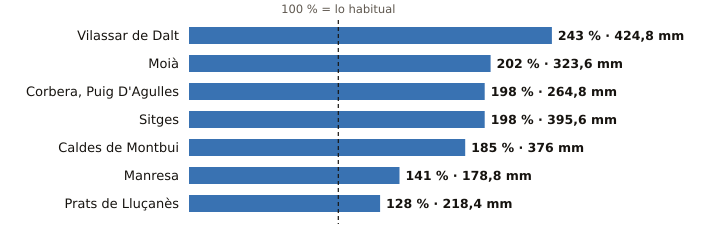

Data behind this chart, as committed beside it:
estacion, provincia, indicativo, mm_otono, referencia_mm, pct, periodo_referencia, hasta, hora
Vilassar de Dalt, Barcelona, 0244X, 424.8, 174.6, 243, 2009-2025, 2026-11-20, 6
Moià, Barcelona, 0120X, 323.6, 159.9, 202, 2009-2025, 2026-11-20, 6
Corbera, Puig D'Agulles, Barcelona, 0194D, 264.8, 133.6, 198, 2010-2025, 2026-11-20, 6
Sitges, Barcelona, 0073X, 395.6, 200.1, 198, 2009-2025, 2026-11-20, 6
Caldes de Montbui, Barcelona, 0222X, 376.0, 203.2, 185, 2004-2025, 2026-11-20, 5
Manresa, Barcelona, 0149X, 178.8, 126.5, 141, 2005-2025, 2026-11-20, 6
Prats de Lluçanès, Barcelona, 0114X, 218.4, 170.0, 128, 2008-2025, 2026-11-20, 6
